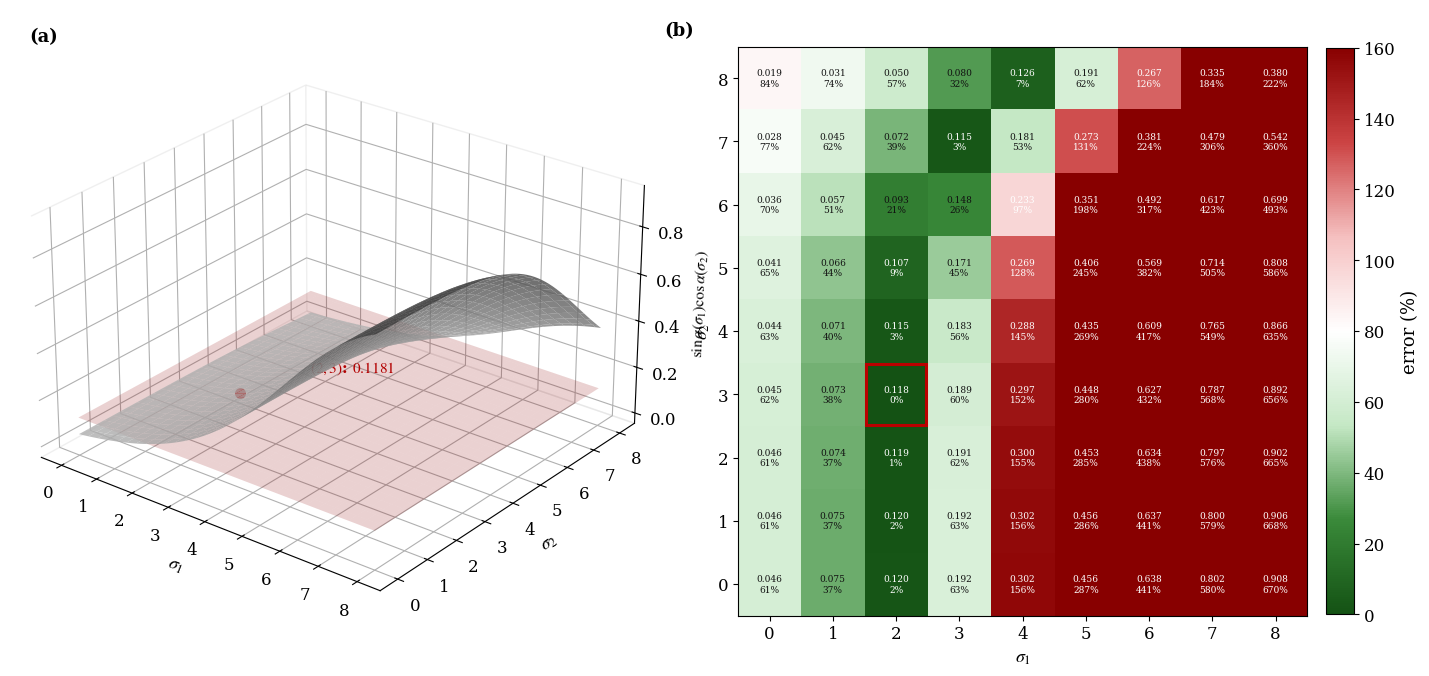
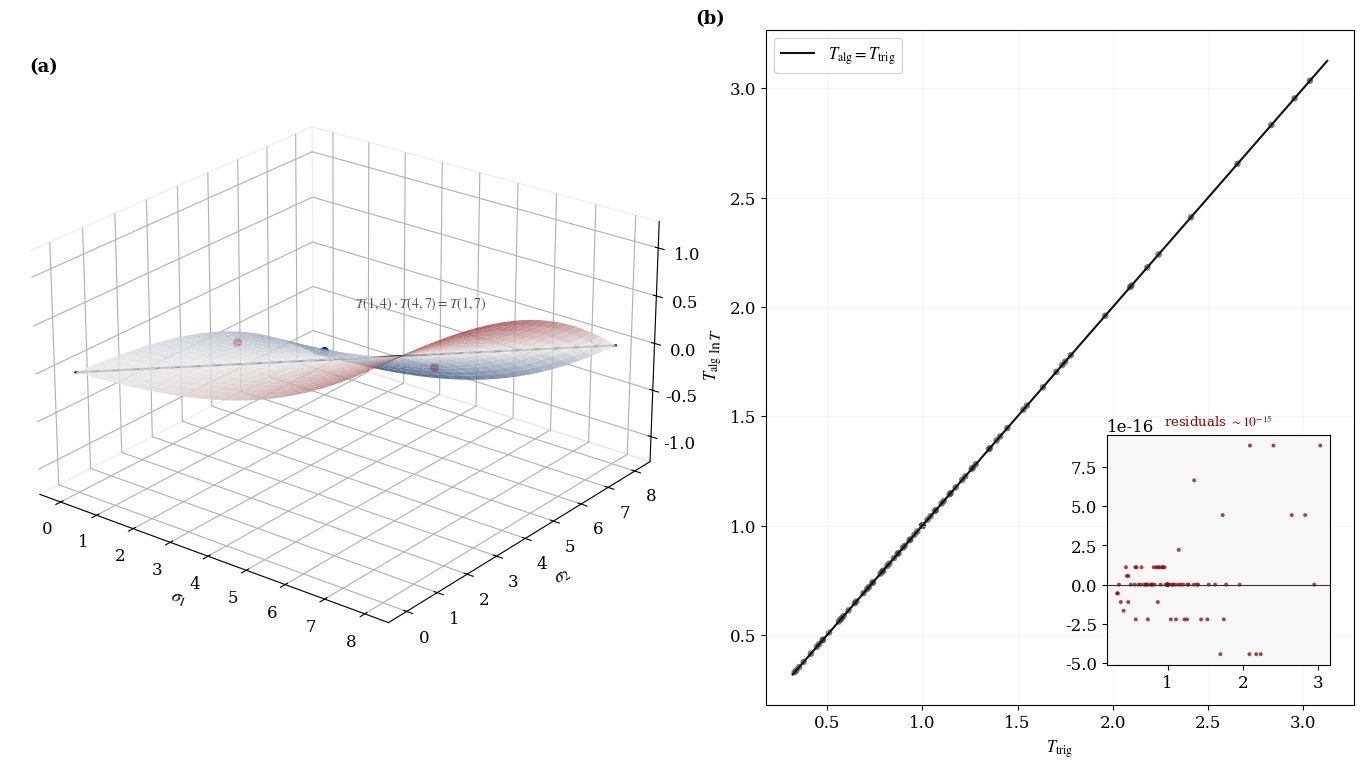
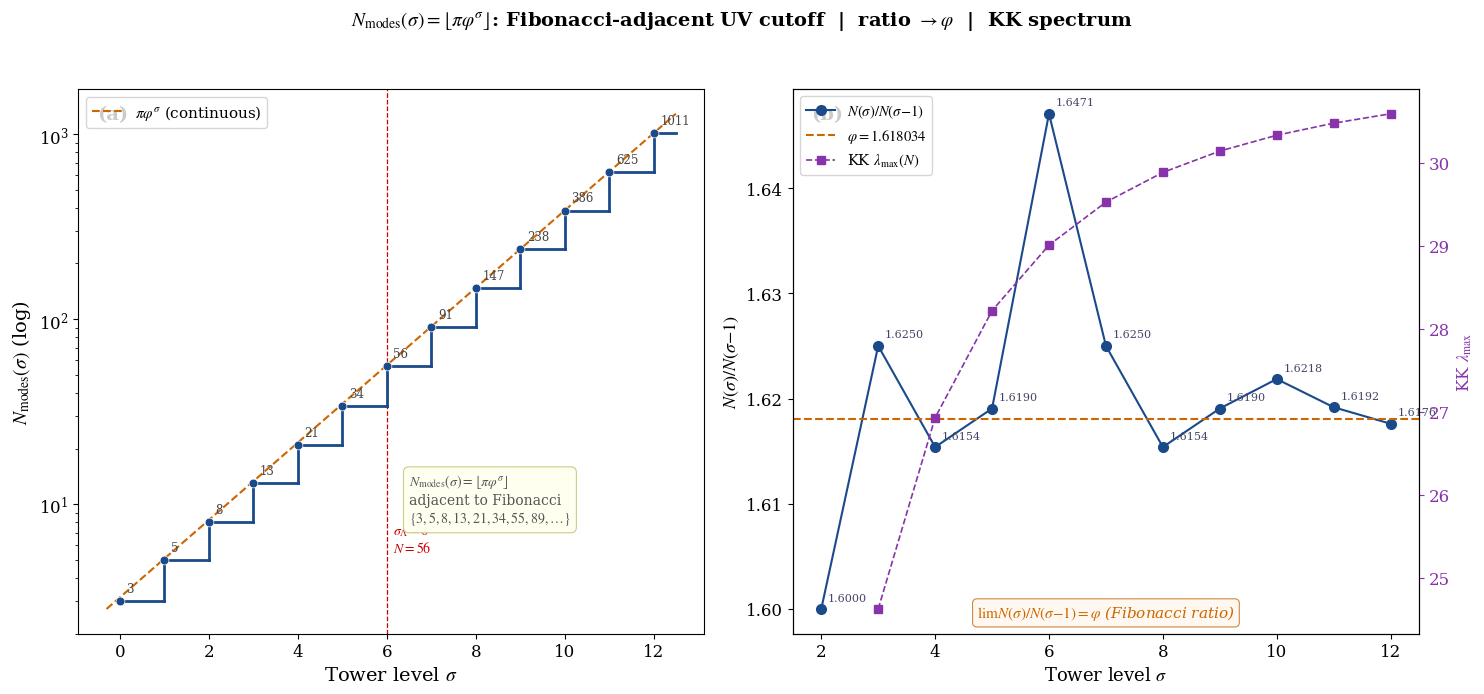
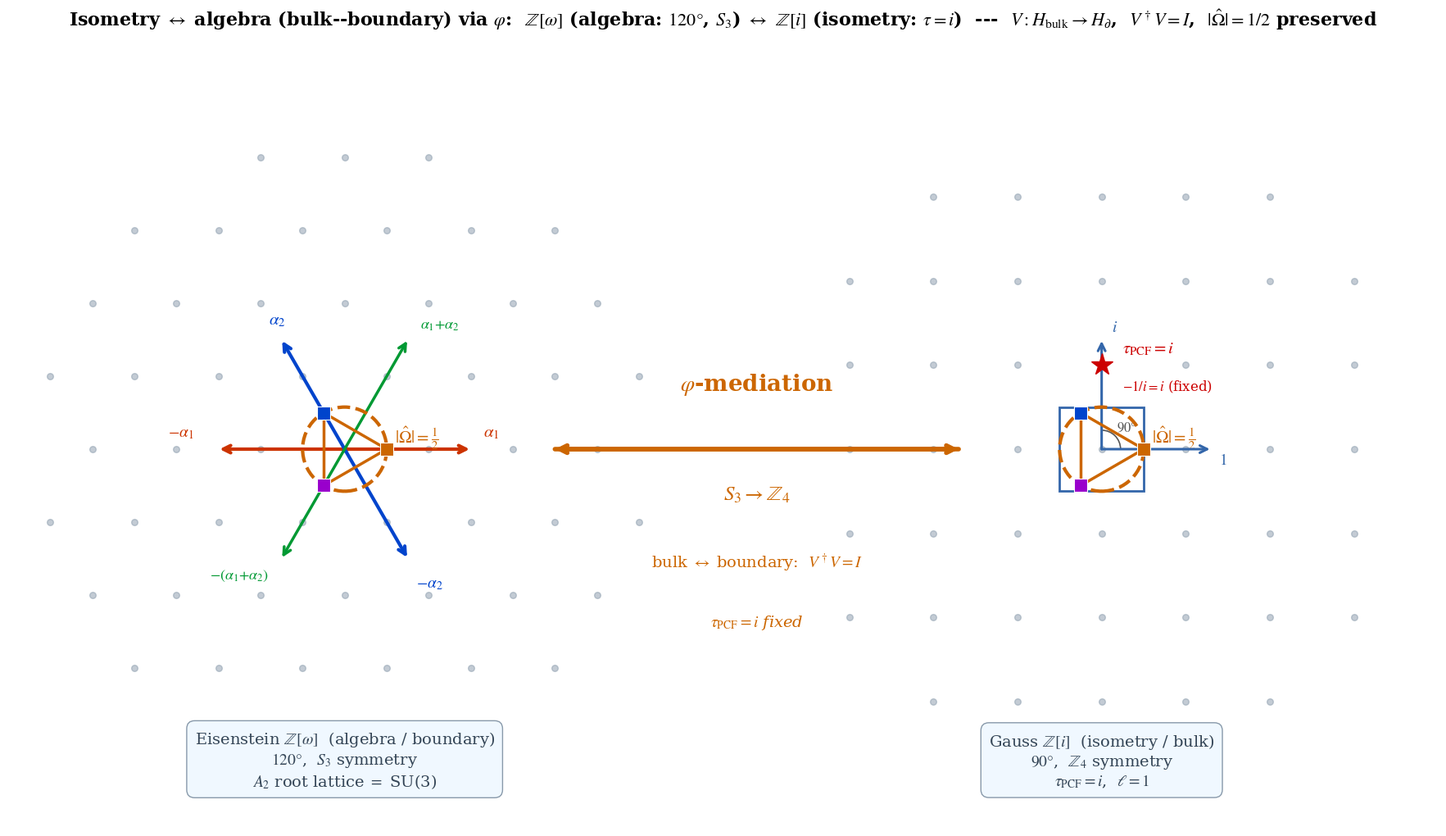
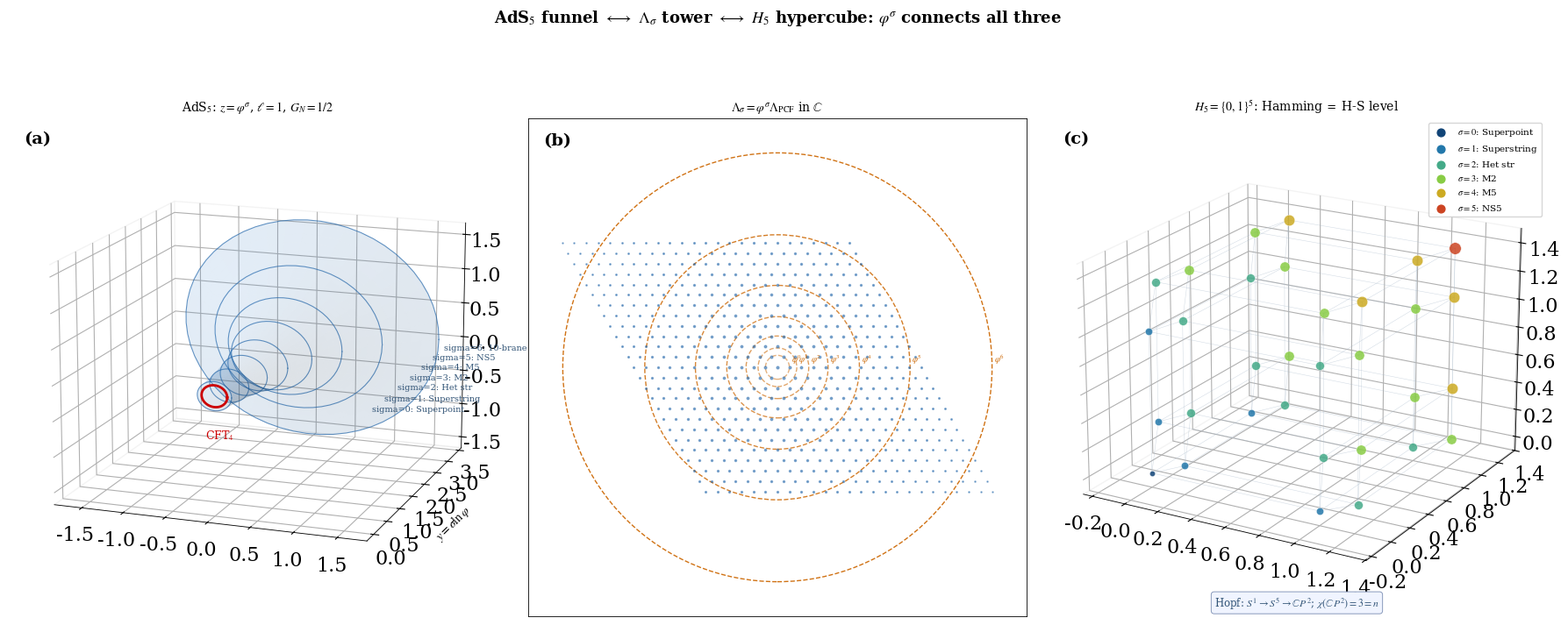
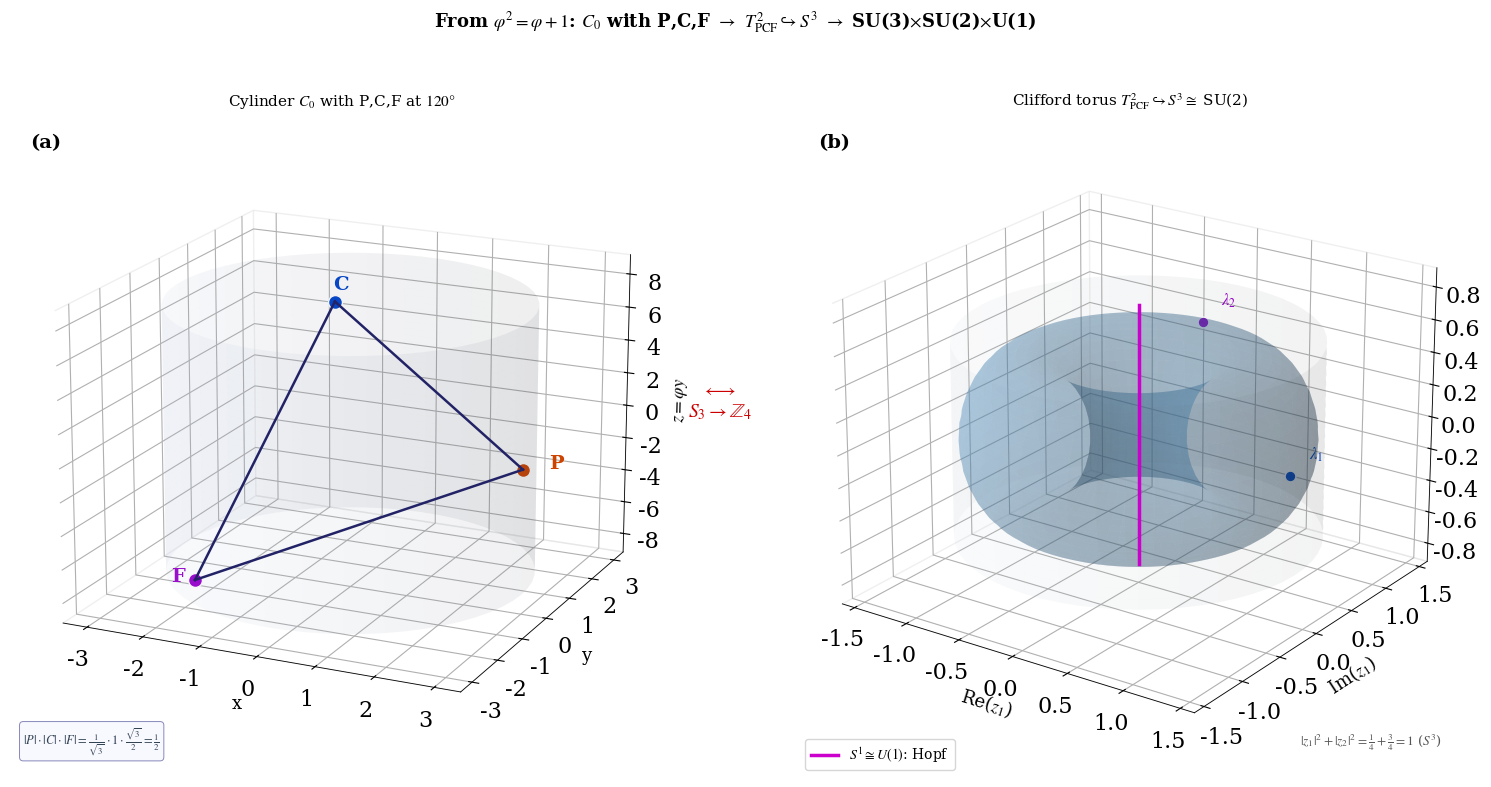

Source code (Python) for these figures, in order:
"""
all_figures_v10.py — Six publication figures for The Crystalline Worldsheet v10.
Fig 1: alpha_s uniqueness | Fig 2: ER bridge identity
Fig 3: N_modes staircase  | Fig 4: Top-down Gauss-Eisenstein
Fig 5: AdS funnel+lattice+hypercube | Fig 6: Cylinder->Clifford torus
"""
import numpy as np, matplotlib
matplotlib.use('Agg')
import matplotlib.pyplot as plt
import matplotlib.patches as mpatches
from matplotlib.colors import LinearSegmentedColormap
from mpl_toolkits.mplot3d import Axes3D
import itertools

phi = (1+np.sqrt(5))/2; eps0 = np.log(phi)/(6*np.sqrt(3))
Mpcf = 6*np.sqrt(3)*np.pi/np.log(phi); lnphi = np.log(phi)
omega = np.exp(2j*np.pi/3)
def alpha(s): return np.arctan(eps0*phi**s)
def T_alg(s1,s2): return (1+eps0*phi**s1)/(1+eps0*phi**s2)
def T_trig(s1,s2):
    a1,a2=alpha(s1),alpha(s2)
    return np.sin(a1+np.pi/4)*np.cos(a2)/(np.sin(a2+np.pi/4)*np.cos(a1))

RC={'font.family':'serif','font.serif':['DejaVu Serif'],'mathtext.fontset':'stix',
    'font.size':12,'axes.labelsize':13,'axes.linewidth':0.8,'lines.linewidth':1.2}
plt.rcParams.update(RC)

def make_fig1():
    AE=0.1179
    def pred(s1,s2): return np.sin(alpha(s1))*np.cos(alpha(s2))
    N=9; sg=np.arange(N); S1,S2=np.meshgrid(sg,sg)
    PM=pred(S1,S2); EM=np.abs(PM-AE)/AE*100
    sf=np.linspace(0,8,60); F1,F2=np.meshgrid(sf,sf); PS=pred(F1,F2)
    assert np.unravel_index(EM.argmin(),EM.shape)==(3,2) and EM.min()<0.25
    fig=plt.figure(figsize=(14,7.5),facecolor='white')
    ax3=fig.add_axes([0.02,0.06,0.46,0.90],projection='3d')
    ax2=fig.add_axes([0.54,0.06,0.44,0.90])
    ax3.set_facecolor('white')
    for p in [ax3.xaxis.pane,ax3.yaxis.pane,ax3.zaxis.pane]: p.fill=False; p.set_edgecolor('#e0e0e0')
    grey=LinearSegmentedColormap.from_list('g',['#e8e8e8','#4a4a4a'])
    cs=grey((PS-PS.min())/(PS.max()-PS.min())); cs[...,3]=0.82
    ax3.plot_surface(F1,F2,PS,facecolors=cs,linewidth=0,antialiased=True,shade=True)
    ax3.plot_surface(F1,F2,np.full_like(PS,AE),color='#bb0000',alpha=0.18,linewidth=0)
    ax3.scatter(2,3,pred(2,3),s=80,c='#bb0000',edgecolors='white',linewidths=1,zorder=12)
    ax3.text(3.0,4.2,pred(2,3)+0.06,r'$(2,3)$: $0.1181$',fontsize=11,color='#bb0000',fontweight='bold')
    ax3.set_xlabel(r'$\sigma_1$'); ax3.set_ylabel(r'$\sigma_2$')
    ax3.set_zlabel(r'$\sin\alpha(\sigma_1)\cos\alpha(\sigma_2)$',fontsize=11)
    ax3.view_init(elev=26,azim=-52); ax3.set_box_aspect([1,1,0.62])
    ax3.text2D(0.03,0.95,'(a)',transform=ax3.transAxes,fontsize=13,fontweight='bold')
    cmap=LinearSegmentedColormap.from_list('e',['#145214','#3a8a3a','#c5e8c5','#ffffff','#f5c0c0','#cc4444','#880000'])
    im=ax2.imshow(np.clip(EM,0,160),cmap=cmap,aspect='equal',vmin=0,vmax=160,origin='lower',extent=[-0.5,8.5,-0.5,8.5])
    for i in range(N):
        for j in range(N):
            v=PM[j,i]; e=EM[j,i]; col='white' if e<10 or e>85 else '#111111'
            ax2.text(i,j,f'{v:.3f}\n{int(round(e))}%',ha='center',va='center',fontsize=6.5,color=col)
    ax2.add_patch(plt.Rectangle((1.52,2.52),0.96,0.96,fill=False,ec='#bb0000',lw=2.2))
    plt.colorbar(im,ax=ax2,fraction=0.046,pad=0.03,shrink=0.88).set_label('error (%)')
    ax2.set_xlabel(r'$\sigma_1$'); ax2.set_ylabel(r'$\sigma_2$')
    ax2.set_xticks(range(N)); ax2.set_yticks(range(N))
    ax2.text(-0.13,1.02,'(b)',transform=ax2.transAxes,fontsize=13,fontweight='bold')
    plt.savefig('fig1_alphas_uniqueness.pdf',dpi=150,bbox_inches='tight',facecolor='white'); plt.close()
    print(f"  Fig1 saved (min err {EM.min():.4f}%)")

def make_fig2():
    N=9; sf=np.linspace(0,8,55); F1,F2=np.meshgrid(sf,sf)
    LTS=np.vectorize(lambda s1,s2:np.log(T_alg(s1,s2)))(F1,F2)
    max_res=max(abs(T_alg(s1,s2)-T_trig(s1,s2)) for s1 in range(N) for s2 in range(N))
    assert max_res<1e-13
    Ta,Tt,res=[],[],[]
    for s1 in range(N):
        for s2 in range(N):
            ta=T_alg(s1,s2); tt=T_trig(s1,s2); Ta.append(ta); Tt.append(tt); res.append(ta-tt)
    Ta,Tt,res=np.array(Ta),np.array(Tt),np.array(res)
    fig=plt.figure(figsize=(14,7.5),facecolor='white')
    ax3=fig.add_axes([0.02,0.06,0.47,0.90],projection='3d')
    ax2=fig.add_axes([0.56,0.06,0.42,0.90])
    ax3.set_facecolor('white')
    for p in [ax3.xaxis.pane,ax3.yaxis.pane,ax3.zaxis.pane]: p.fill=False; p.set_edgecolor('#e0e0e0')
    rb=LinearSegmentedColormap.from_list('rb',['#1a3a6e','#e8e8e8','#8b1a1a'])
    cs=rb((LTS-LTS.min())/(LTS.max()-LTS.min())); cs[...,3]=0.85
    ax3.plot_surface(F1,F2,LTS,facecolors=cs,linewidth=0,antialiased=True,shade=False)
    d=np.linspace(0,8,100); ax3.plot(d,d,np.zeros(100),color='#111111',lw=1.5)
    for s1,s2,col in [(1,4,'#990000'),(4,7,'#990000'),(1,7,'#003388')]:
        ax3.scatter(s1,s2,np.log(T_alg(s1,s2)),s=55,c=col,edgecolors='white',linewidths=0.8,zorder=12)
    ax3.text(2.0,6.8,np.log(T_alg(1,4))+0.06,r'$T(1,4)\cdot T(4,7)=T(1,7)$',fontsize=10,color='#555555',style='italic')
    ax3.set_xlabel(r'$\sigma_1$'); ax3.set_ylabel(r'$\sigma_2$'); ax3.set_zlabel(r'$\ln T$',fontsize=11)
    ax3.view_init(elev=24,azim=-52); ax3.set_box_aspect([1,1,0.60])
    ax3.text2D(0.03,0.95,'(a)',transform=ax3.transAxes,fontsize=13,fontweight='bold')
    vn=min(Ta.min(),Tt.min()); vx=max(Ta.max(),Tt.max()); ln=np.linspace(vn*0.97,vx*1.03,200)
    ax2.plot(ln,ln,color='#111111',lw=1.5,label=r'$T_{\rm alg}=T_{\rm trig}$')
    ax2.scatter(Tt,Ta,s=22,c='#444444',alpha=0.7,edgecolors='none')
    ins=ax2.inset_axes([0.58,0.06,0.38,0.34]); ins.set_facecolor('#f8f8f8')
    ins.scatter(Tt,res,s=8,c='#990000',alpha=0.75,edgecolors='none')
    ins.axhline(0,color='#333333',lw=0.8); ins.ticklabel_format(style='sci',axis='y',scilimits=(0,0))
    ins.set_title(r'residuals $\sim 10^{-15}$',fontsize=9.5,color='#990000')
    ax2.set_xlabel(r'$T_{\rm trig}$',fontsize=12); ax2.set_ylabel(r'$T_{\rm alg}$',fontsize=12)
    ax2.legend(loc='upper left'); ax2.grid(True,color='#eeeeee',lw=0.4)
    ax2.text(-0.12,1.01,'(b)',transform=ax2.transAxes,fontsize=13,fontweight='bold')
    plt.savefig('fig2_ER_bridge_identity.pdf',dpi=150,bbox_inches='tight',facecolor='white'); plt.close()
    print(f"  Fig2 saved (max res {max_res:.2e})")

def make_fig3():
    smax=13; sigmas=np.arange(smax)
    Nm=np.array([int(np.floor(np.pi*phi**s)) for s in sigmas])
    ratios=[Nm[s]/Nm[s-1] for s in range(2,smax)]; rsig=list(range(2,smax))
    def kk_max(N_lev):
        L=np.zeros((N_lev,N_lev))
        for s in range(N_lev):
            L[s,s]=-2/lnphi**2
            if s>0: L[s,s-1]=phi**2/lnphi**2
            if s<N_lev-1: L[s,s+1]=phi**(-2)/lnphi**2
        return abs(np.sort(np.linalg.eigvalsh(L))[0])
    kk_sig=list(range(3,smax)); kk_vals=[kk_max(s) for s in kk_sig]
    assert Nm[0]==3 and Nm[6]==56
    fig,(ax1,ax2)=plt.subplots(1,2,figsize=(15,7),facecolor='white')
    sf=np.linspace(-0.3,smax-0.5,500)
    ax1.plot(sf,np.pi*phi**sf,'--',color='#cc6600',lw=1.5,label=r'$\pi\varphi^\sigma$ (continuous)')
    for s in sigmas:
        sn=s+1 if s<smax-1 else s+0.5
        ax1.plot([s,sn],[Nm[s],Nm[s]],'-',color='#1a4a8a',lw=2.0,zorder=5)
        if s<smax-1: ax1.plot([sn,sn],[Nm[s],Nm[s+1]],'-',color='#1a4a8a',lw=2.0,zorder=5)
    ax1.scatter(sigmas,Nm,s=40,c='#1a4a8a',zorder=6,edgecolors='white',linewidths=0.5)
    for s in sigmas: ax1.text(s+0.15,Nm[s]*1.12,str(Nm[s]),fontsize=8.5,color='#444444')
    ax1.axvline(6,color='#cc0000',lw=0.9,ls='--')
    ax1.text(6.15,5.5,r'$\sigma_\Lambda=6$'+'\n'+r'$N=56$',fontsize=10,color='#cc0000',style='italic')
    ax1.set_yscale('log'); ax1.set_xlabel(r'Tower level $\sigma$',fontsize=14)
    ax1.set_ylabel(r'$N_{\rm modes}(\sigma)$ (log)',fontsize=14)
    ax1.legend(loc='upper left',fontsize=11)
    ax1.text(6.5,8,r'$N_{\rm modes}(\sigma)=\lfloor\pi\varphi^\sigma\rfloor$'+'\nadjacent to Fibonacci'+'\n$\{3,5,8,13,21,34,55,89,\ldots\}$',fontsize=10,color='#555555',bbox=dict(boxstyle='round,pad=0.4',fc='#fffff0',ec='#cccc88',lw=0.8))
    ax1.text(0.03,0.97,'(a)',transform=ax1.transAxes,fontsize=14,fontweight='bold',va='top')
    ax2.plot(rsig,ratios,'o-',color='#1a4a8a',lw=1.5,ms=7,label=r'$N(\sigma)/N(\sigma{-}1)$')
    for s,r in zip(rsig,ratios): ax2.text(s+0.12,r+0.0008,f'{r:.4f}',fontsize=8,color='#444466')
    ax2.axhline(phi,color='#cc6600',lw=1.5,ls='--',label=r'$\varphi=1.618034$')
    ax2.set_xlabel(r'Tower level $\sigma$',fontsize=13)
    ax2.set_ylabel(r'$N(\sigma)/N(\sigma{-}1)$',fontsize=13)
    axk=ax2.twinx()
    axk.plot(kk_sig,kk_vals,'s--',color='#8833aa',lw=1.2,ms=6,label=r'KK $\lambda_{\max}(N)$')
    axk.set_ylabel(r'KK $\lambda_{\max}$',fontsize=12,color='#8833aa')
    axk.tick_params(axis='y',colors='#8833aa')
    l1,lb1=ax2.get_legend_handles_labels(); l2,lb2=axk.get_legend_handles_labels()
    ax2.legend(l1+l2,lb1+lb2,loc='upper left',fontsize=10.5)
    ax2.text(0.5,0.03,r'$\lim N(\sigma)/N(\sigma{-}1)=\varphi$ (Fibonacci ratio)',transform=ax2.transAxes,fontsize=11,ha='center',color='#cc6600',style='italic',bbox=dict(boxstyle='round,pad=0.3',fc='#fff8f0',ec='#cc8844',lw=0.8))
    ax2.text(0.03,0.97,'(b)',transform=ax2.transAxes,fontsize=14,fontweight='bold',va='top')
    fig.suptitle(r'$N_{\rm modes}(\sigma)=\lfloor\pi\varphi^\sigma\rfloor$: Fibonacci-adjacent UV cutoff  |  ratio $\to\varphi$  |  KK spectrum',fontsize=14,fontweight='bold',y=0.99)
    plt.tight_layout(rect=[0,0,1,0.96])
    plt.savefig('fig3_N_modes.pdf',dpi=150,bbox_inches='tight',facecolor='white'); plt.close()
    print(f"  Fig3 saved (N[0..6]={list(Nm[:7])})")

def make_fig4():
    phi_ = (1+np.sqrt(5))/2; omega_ = np.exp(2j*np.pi/3)
    lam_ = [0.5*omega_**k for k in range(3)]
    alpha1_ = np.array([1,0]); alpha2_ = np.array([omega_.real, omega_.imag])
    a1_plus_a2 = alpha1_ + alpha2_
    all_roots = [alpha1_, alpha2_, a1_plus_a2, -alpha1_, -alpha2_, -a1_plus_a2]
    for r in all_roots:
        assert abs(np.linalg.norm(r) - 1.0) < 1e-10, f"Root {r} has |r|={np.linalg.norm(r)}"
    plt.rcParams.update({'font.family':'serif','font.serif':['DejaVu Serif'],
        'mathtext.fontset':'stix','font.size':16,'axes.linewidth':0.6})
    fig = plt.figure(figsize=(20, 11), facecolor='white')
    ax = fig.add_axes([0.02, 0.06, 0.96, 0.84])
    ax.set_facecolor('white'); ax.set_aspect('equal')
    ax.set_xlim(-8.5, 8.5); ax.set_ylim(-4.5, 4.5)
    ax.set_xticks([]); ax.set_yticks([])
    for sp in ax.spines.values(): sp.set_visible(False)
    cx_e = -4.5
    for a in range(-6, 7):
        for b in range(-6, 7):
            z = a + b*omega_
            if abs(z) < 3.8:
                ax.plot(z.real+cx_e, z.imag, 'o', color='#8899aa', ms=5.5, alpha=0.5, zorder=2)
    root_data = [
        (alpha1_,      '#cc3300', 3.0),(-alpha1_,     '#cc3300', 3.0),
        (alpha2_,      '#0044cc', 3.0),(-alpha2_,     '#0044cc', 3.0),
        (a1_plus_a2,   '#009933', 2.5),(-a1_plus_a2,  '#009933', 2.5),]
    for rv, col, lw in root_data:
        ax.annotate('', xy=(rv[0]*1.5+cx_e, rv[1]*1.5), xytext=(cx_e, 0),
                    arrowprops=dict(arrowstyle='->', color=col, lw=lw, shrinkA=0, shrinkB=1))
    ax.text(alpha1_[0]*1.6+cx_e+0.05, 0.15, r'$\alpha_1$', fontsize=15, color='#cc3300', fontweight='bold')
    ax.text(-alpha1_[0]*1.6+cx_e-0.5, 0.15, r'$-\alpha_1$', fontsize=14, color='#cc3300')
    ax.text(alpha2_[0]*1.6+cx_e-0.1, alpha2_[1]*1.6+0.1, r'$\alpha_2$', fontsize=15, color='#0044cc', fontweight='bold')
    ax.text(-alpha2_[0]*1.6+cx_e+0.05, -alpha2_[1]*1.6-0.25, r'$-\alpha_2$', fontsize=14, color='#0044cc')
    ax.text(a1_plus_a2[0]*1.6+cx_e+0.1, a1_plus_a2[1]*1.6+0.05, r'$\alpha_1{+}\alpha_2$', fontsize=13, color='#009933')
    ax.text(-a1_plus_a2[0]*1.6+cx_e-0.8, -a1_plus_a2[1]*1.6-0.15, r'$-(\alpha_1{+}\alpha_2)$', fontsize=13, color='#009933')
    ax.add_patch(plt.Circle((cx_e, 0), 0.5, fill=False, ec='#cc6600', lw=3.0, ls='--', zorder=6))
    for k in range(3):
        l1, l2 = lam_[k], lam_[(k+1)%3]
        ax.plot([l1.real+cx_e, l2.real+cx_e], [l1.imag, l2.imag], '-', color='#cc6600', lw=2.5, zorder=7)
    pcf_colors = ['#cc6600', '#0044cc', '#9900cc']
    for k in range(3):
        ax.plot(lam_[k].real+cx_e, lam_[k].imag, 's', color=pcf_colors[k], ms=11, zorder=8, mec='white', mew=0.8)
    ax.text(cx_e+0.6, 0.08, r'$|\hat\Omega|{=}\frac{1}{2}$', fontsize=15, color='#cc6600', fontweight='bold')
    ax.text(cx_e, -4.0, r'Eisenstein $\mathbb{Z}[\omega]$  (algebra / boundary)'+'\n'+r'$120°$,  $S_3$ symmetry'+'\n'+r'$A_2$ root lattice $=$ SU(3)',
            fontsize=14, ha='center', color='#334455', bbox=dict(boxstyle='round,pad=0.5', fc='#f0f8ff', ec='#8899aa', lw=1.0))
    ax.annotate('', xy=(2.8, 0), xytext=(-2.0, 0), arrowprops=dict(arrowstyle='->', color='#cc6600', lw=4.0, shrinkA=0, shrinkB=0))
    ax.annotate('', xy=(-2.0, 0), xytext=(2.8, 0), arrowprops=dict(arrowstyle='->', color='#cc6600', lw=4.0, shrinkA=0, shrinkB=0))
    ax.text(0.4, 0.7, r'$\varphi$-mediation', fontsize=20, ha='center', color='#cc6600', fontweight='bold')
    ax.text(0.4, -0.6, r'$S_3 \to \mathbb{Z}_4$', fontsize=18, ha='center', color='#cc6600', fontweight='bold')
    ax.text(0.4, -1.4, r'bulk $\leftrightarrow$ boundary:  $V^\dagger V{=}I$', fontsize=14, ha='center', color='#cc6600')
    ax.text(0.4, -2.1, r'$\tau_{\rm PCF}=i$ fixed', fontsize=14, ha='center', color='#cc6600', style='italic')
    cx_g = 4.5
    for a in range(-4, 5):
        for b in range(-4, 5):
            z = a + b*1j
            if abs(z) < 3.8:
                ax.plot(z.real+cx_g, z.imag, 'o', color='#8899aa', ms=5.5, alpha=0.5, zorder=2)
    ax.add_patch(plt.Rectangle((cx_g-0.5, -0.5), 1.0, 1.0, fill=False, ec='#3366aa', lw=2.0, zorder=4))
    ax.add_patch(plt.Circle((cx_g, 0), 0.5, fill=False, ec='#cc6600', lw=3.0, ls='--', zorder=6))
    for k in range(3):
        l1, l2 = lam_[k], lam_[(k+1)%3]
        ax.plot([l1.real+cx_g, l2.real+cx_g], [l1.imag, l2.imag], '-', color='#cc6600', lw=2.5, zorder=7)
    for k in range(3):
        ax.plot(lam_[k].real+cx_g, lam_[k].imag, 's', color=pcf_colors[k], ms=11, zorder=8, mec='white', mew=0.8)
    ax.text(cx_g+0.6, 0.08, r'$|\hat\Omega|{=}\frac{1}{2}$', fontsize=15, color='#cc6600', fontweight='bold')
    ax.plot(cx_g, 1, '*', color='#cc0000', ms=20, zorder=10)
    ax.text(cx_g+0.25, 1.15, r'$\tau_{\rm PCF}=i$', fontsize=15, color='#cc0000', fontweight='bold')
    ax.text(cx_g+0.25, 0.7, r'$-1/i=i$ (fixed)', fontsize=12, color='#cc0000')
    ax.annotate('', xy=(cx_g+1.3, 0), xytext=(cx_g, 0), arrowprops=dict(arrowstyle='->', color='#3366aa', lw=2.2, shrinkA=0, shrinkB=1))
    ax.text(cx_g+1.4, -0.18, r'$1$', fontsize=14, color='#3366aa', fontweight='bold')
    ax.annotate('', xy=(cx_g, 1.3), xytext=(cx_g, 0), arrowprops=dict(arrowstyle='->', color='#3366aa', lw=2.2, shrinkA=0, shrinkB=1))
    ax.text(cx_g+0.12, 1.4, r'$i$', fontsize=14, color='#3366aa', fontweight='bold')
    ax.add_patch(mpatches.Arc((cx_g, 0), 0.45, 0.45, angle=0, theta1=0, theta2=90, color='#555555', lw=1.2))
    ax.text(cx_g+0.18, 0.22, r'$90°$', fontsize=12, color='#555555')
    ax.text(cx_g, -4.0, r'Gauss $\mathbb{Z}[i]$  (isometry / bulk)'+'\n'+r'$90°$,  $\mathbb{Z}_4$ symmetry'+'\n'+r'$\tau_{\rm PCF}=i$,  $\ell=1$',
            fontsize=14, ha='center', color='#334455', bbox=dict(boxstyle='round,pad=0.5', fc='#f0f8ff', ec='#8899aa', lw=1.0))
    fig.suptitle(r'Isometry $\leftrightarrow$ algebra (bulk--boundary) via $\varphi$:  '
                 r'$\mathbb{Z}[\omega]$ (algebra: $120°$, $S_3$) $\leftrightarrow$ $\mathbb{Z}[i]$ (isometry: $\tau{=}i$)'
                 r'  ---  $V: H_{\rm bulk}\to H_{\partial}$,  $V^\dagger V{=}I$,  $|\hat\Omega|{=}1/2$ preserved',
                 fontsize=16, fontweight='bold', y=0.97)
    plt.savefig('fig4_top_down.pdf', dpi=200, bbox_inches='tight', facecolor='white')
    plt.close()
    print("  Fig4 saved")

def make_fig5():
    fig=plt.figure(figsize=(18,7.5),facecolor='white')
    ax1=fig.add_subplot(131,projection='3d'); ax1.set_facecolor('white')
    for p in [ax1.xaxis.pane,ax1.yaxis.pane,ax1.zaxis.pane]: p.fill=False; p.set_edgecolor('#e8e8e8')
    for s in range(8):
        y=s*lnphi; r=min(0.15+0.05*phi**s,2.0); th=np.linspace(0,2*np.pi,60)
        ax1.plot(r*np.cos(th),np.full(60,y),r*np.sin(th),color='#2266aa',lw=0.8,alpha=0.7)
    s_a=np.linspace(0,7*lnphi,80); th=np.linspace(0,2*np.pi,40)
    S,T=np.meshgrid(s_a,th); R=np.minimum(0.15+0.05*np.exp(S),2.0)
    ax1.plot_surface(R*np.cos(T),S,R*np.sin(T),color='#4488cc',alpha=0.15,linewidth=0)
    names=['Superpoint','Superstring','Het str','M2','M5','NS5','10-brane']
    for s,nm in enumerate(names):
        ax1.text(1.8,s*lnphi,0,f'sigma={s}: {nm}',fontsize=7,color='#335577')
    thb=np.linspace(0,2*np.pi,40)
    ax1.plot(0.15*np.cos(thb),np.zeros(40),0.15*np.sin(thb),color='#cc0000',lw=2.0,zorder=10)
    ax1.text(0,-0.3,-0.5,r'CFT$_4$',fontsize=9,color='#cc0000')
    ax1.set_ylabel(r'$y=\sigma\ln\varphi$',fontsize=10)
    ax1.set_title(r'AdS$_5$: $z=\varphi^\sigma$, $\ell=1$, $G_N=1/2$',fontsize=10)
    ax1.view_init(elev=15,azim=-70)
    ax1.text2D(0.03,0.95,'(a)',transform=ax1.transAxes,fontsize=14,fontweight='bold')
    ax2=fig.add_subplot(132); ax2.set_facecolor('white'); ax2.set_aspect('equal')
    for s in range(7):
        r=phi**s*0.12; ax2.add_patch(plt.Circle((0,0),r,fill=False,ec='#cc6600',lw=1.0,ls='--',alpha=0.5+0.07*s))
        ax2.text(r+0.02,0.05,rf'$\varphi^{s}$',fontsize=7,color='#cc6600')
    for a in range(-12,13):
        for b in range(-12,13):
            z=(a+b*omega)*0.12
            if abs(z)<2.5: ax2.plot(z.real,z.imag,'.',color='#2266aa',ms=max(1,4-abs(z)),alpha=0.5)
    ax2.set_xlim(-2.5,2.5); ax2.set_ylim(-2.5,2.5); ax2.set_xticks([]); ax2.set_yticks([])
    ax2.set_title(r'$\Lambda_\sigma=\varphi^\sigma\Lambda_{\rm PCF}$ in $\mathbb{C}$',fontsize=10)
    ax2.text(0.03,0.97,'(b)',transform=ax2.transAxes,fontsize=14,fontweight='bold',va='top')
    ax3=fig.add_subplot(133,projection='3d'); ax3.set_facecolor('white')
    for p in [ax3.xaxis.pane,ax3.yaxis.pane,ax3.zaxis.pane]: p.fill=False; p.set_edgecolor('#e8e8e8')
    verts=list(itertools.product([0,1],repeat=5))
    def proj5(v): return (v[0]+0.3*v[3]-0.15*v[4],v[1]+0.3*v[4]-0.15*v[3],v[2]+0.2*v[3]+0.2*v[4])
    pts=[proj5(v) for v in verts]; hw=[sum(v) for v in verts]
    cols={0:'#114477',1:'#2277aa',2:'#44aa88',3:'#88cc44',4:'#ccaa22',5:'#cc4422'}
    bns={0:'Superpoint',1:'Superstring',2:'Het str',3:'M2',4:'M5',5:'NS5'}
    for i,v1 in enumerate(verts):
        for j,v2 in enumerate(verts):
            if j>i and sum(abs(a-b) for a,b in zip(v1,v2))==1:
                ax3.plot([pts[i][0],pts[j][0]],[pts[i][1],pts[j][1]],[pts[i][2],pts[j][2]],color='#aabbcc',lw=0.4,alpha=0.5)
    for i,(pt,h) in enumerate(zip(pts,hw)):
        ax3.scatter(*pt,s=20+h*15,c=cols[h],edgecolors='white',linewidths=0.3,zorder=8,alpha=0.85)
    for h in range(6): ax3.scatter([],[],[],s=40,c=cols[h],label=rf'$\sigma={h}$: {bns[h]}')
    ax3.legend(loc='upper right',fontsize=7.5)
    ax3.set_title(r'$H_5=\{0,1\}^5$: Hamming $=$ H-S level',fontsize=10)
    ax3.view_init(elev=20,azim=-60)
    ax3.text2D(0.03,0.95,'(c)',transform=ax3.transAxes,fontsize=14,fontweight='bold')
    ax3.text2D(0.5,0.02,r'Hopf: $S^1\to S^5\to\mathbb{C}P^2$; $\chi(\mathbb{C}P^2)=3=n$',transform=ax3.transAxes,fontsize=8.5,ha='center',color='#335577',bbox=dict(boxstyle='round,pad=0.3',fc='#f0f4ff',ec='#8899bb',lw=0.7))
    fig.suptitle(r'AdS$_5$ funnel $\longleftrightarrow$ $\Lambda_\sigma$ tower $\longleftrightarrow$ $H_5$ hypercube: $\varphi^\sigma$ connects all three',fontsize=13,fontweight='bold',y=0.99)
    plt.tight_layout(rect=[0,0,1,0.95])
    plt.savefig('fig5_three_panel.pdf',dpi=150,bbox_inches='tight',facecolor='white'); plt.close()
    print(f"  Fig5 saved")

def make_fig6():
    fig=plt.figure(figsize=(16,8),facecolor='white')
    ax1=fig.add_subplot(121,projection='3d'); ax1.set_facecolor('white')
    for p in [ax1.xaxis.pane,ax1.yaxis.pane,ax1.zaxis.pane]: p.fill=False; p.set_edgecolor('#e0e0e0')
    th=np.linspace(0,2*np.pi,60); zc=np.linspace(-8,8,40); Th,Zc=np.meshgrid(th,zc)
    ax1.plot_surface(3*np.cos(Th),3*np.sin(Th),Zc,color='#aabbdd',alpha=0.08,linewidth=0)
    pcf={'P':(0,-0.5,'#cc4400'),'C':(2*np.pi/3,5.0,'#0044cc'),'F':(4*np.pi/3,-6.5,'#9900cc')}
    pts3={}
    for nm,(a,z,c) in pcf.items():
        x,y=3*np.cos(a),3*np.sin(a); pts3[nm]=(x,y,z)
        ax1.scatter(x,y,z,s=100,c=c,zorder=10,edgecolors='white',linewidths=1.0)
        ax1.text(x*1.15,y*1.15,z+0.3,nm,fontsize=14,color=c,fontweight='bold')
    for n1,n2 in [('P','C'),('C','F'),('F','P')]:
        p1,p2=pts3[n1],pts3[n2]
        ax1.plot([p1[0],p2[0]],[p1[1],p2[1]],[p1[2],p2[2]],color='#222266',lw=1.8,zorder=7)
    ax1.text2D(0.02,0.05,r'$|P|\cdot|C|\cdot|F|=\frac{1}{\sqrt{3}}\cdot 1\cdot\frac{\sqrt{3}}{2}=\frac{1}{2}$',transform=ax1.transAxes,fontsize=9,color='#334455',bbox=dict(boxstyle='round,pad=0.3',fc='#f8f8ff',ec='#8888bb',lw=0.7))
    ax1.set_xlabel('x'); ax1.set_ylabel('y'); ax1.set_zlabel(r'$z=\varphi y$')
    ax1.view_init(elev=18,azim=-65)
    ax1.set_title(r'Cylinder $C_0$ with P,C,F at $120°$',fontsize=11)
    ax1.text2D(0.03,0.95,'(a)',transform=ax1.transAxes,fontsize=14,fontweight='bold')
    fig.text(0.49,0.5,r'$\longleftrightarrow$'+'\n'+r'$S_3\to\mathbb{Z}_4$',fontsize=14,ha='center',va='center',color='#cc0000',fontweight='bold')
    ax2=fig.add_subplot(122,projection='3d'); ax2.set_facecolor('white')
    for p in [ax2.xaxis.pane,ax2.yaxis.pane,ax2.zaxis.pane]: p.fill=False; p.set_edgecolor('#e0e0e0')
    r1,r2=0.5,np.sqrt(3)/2; assert abs(r1**2+r2**2-1)<1e-10
    u=np.linspace(0,2*np.pi,80); v=np.linspace(0,2*np.pi,40); U,V=np.meshgrid(u,v)
    X=(r2+r1*np.cos(V))*np.cos(U); Y=(r2+r1*np.cos(V))*np.sin(U); Z=r1*np.sin(V)
    ax2.plot_surface(X,Y,Z,color='#4488bb',alpha=0.25,linewidth=0,antialiased=True)
    R_a=r2+r1+0.05; ths=np.linspace(0,2*np.pi,60); zs=np.linspace(-r1-0.1,r1+0.1,20)
    Ts,Zs=np.meshgrid(ths,zs)
    ax2.plot_surface(R_a*np.cos(Ts),R_a*np.sin(Ts),Zs,color='#aabbcc',alpha=0.06,linewidth=0)
    zh=np.linspace(-0.8,0.8,50)
    ax2.plot(np.zeros(50),np.zeros(50),zh,color='#cc00cc',lw=2.5,zorder=10,label=r'$S^1\cong U(1)$: Hopf')
    ax2.scatter(r2+r1,0,0,s=60,c='#0044cc',zorder=12,edgecolors='white')
    ax2.text(r2+r1+0.1,0.1,0.1,r'$\lambda_1$',fontsize=12,color='#0044cc')
    ax2.scatter(0,r2,r1,s=60,c='#9900cc',zorder=12,edgecolors='white')
    ax2.text(0.1,r2+0.1,r1+0.1,r'$\lambda_2$',fontsize=12,color='#9900cc')
    ax2.legend(loc='lower left',fontsize=10)
    ax2.set_xlabel(r'Re($z_1$)'); ax2.set_ylabel(r'Im($z_1$)')
    ax2.set_title(r'Clifford torus $T^2_{\rm PCF}\hookrightarrow S^3\cong$ SU(2)',fontsize=11)
    ax2.text2D(0.97,0.05,r'$|z_1|^2+|z_2|^2=\frac{1}{4}+\frac{3}{4}=1$ ($S^3$)',transform=ax2.transAxes,fontsize=9.5,ha='right',color='#555555')
    ax2.view_init(elev=22,azim=-55)
    ax2.text2D(0.03,0.95,'(b)',transform=ax2.transAxes,fontsize=14,fontweight='bold')
    fig.suptitle(r'From $\varphi^2=\varphi+1$: $C_0$ with P,C,F $\to$ $T^2_{\rm PCF}\hookrightarrow S^3$ $\to$ SU(3)$\times$SU(2)$\times$U(1)',fontsize=13,fontweight='bold',y=0.99)
    plt.tight_layout(rect=[0,0,1,0.95])
    plt.savefig('fig6_cylinder_torus.pdf',dpi=150,bbox_inches='tight',facecolor='white'); plt.close()
    print(f"  Fig6 saved")

if __name__=='__main__':
    print("Generating 6 figures...")
    make_fig1(); make_fig2(); make_fig3(); make_fig4(); make_fig5(); make_fig6()
    print("Done.")
